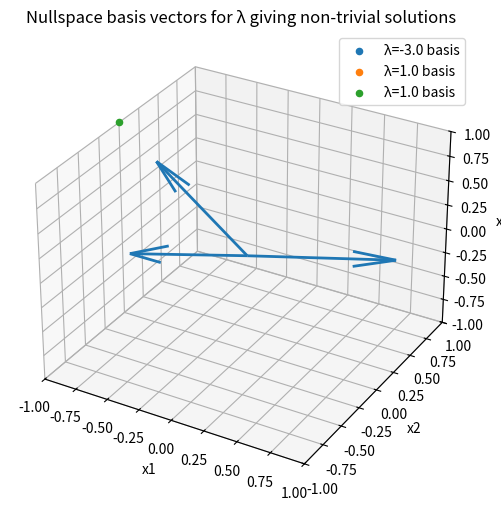

The script that saved this image:
import numpy as np
import sympy as sp
import matplotlib.pyplot as plt
from mpl_toolkits.mplot3d import Axes3D

# Symbolic setup
λ = sp.symbols('λ')
M = sp.Matrix([[2-λ, -2, 1],
               [2, -3-λ, 2],
               [-1, 2, -λ]])

# Characteristic polynomial and eigenvalues
charpoly = sp.factor(sp.simplify(sp.expand(M.det())))
eigs = sp.solve(sp.Eq(M.det(),0), λ)
eigs_simpl = [sp.simplify(e) for e in eigs]

print("Characteristic polynomial:", charpoly)
print("Eigenvalues (λ with non-trivial solutions):", eigs_simpl)

# Prepare plot
fig = plt.figure(figsize=(9,6))
ax = fig.add_subplot(111, projection='3d')
ax.set_xlabel('x1')
ax.set_ylabel('x2')
ax.set_zlabel('x3')
ax.set_title('Nullspace basis vectors for λ giving non-trivial solutions')

origin = np.array([0,0,0])

for val in eigs_simpl:
    val_num = float(val)
    Mat_num = sp.Matrix([[2-val, -2, 1],
                         [2, -3-val, 2],
                         [-1, 2, -val]])
    null_basis = Mat_num.nullspace()
    basis_np = []
    for v in null_basis:
        arr = np.array([float(sp.nsimplify(x)) for x in v]).astype(float)
        basis_np.append(arr)
    print(f"\nλ = {val_num}: nullspace basis (sympy):", null_basis)
    for b in basis_np:
        ax.quiver(origin[0], origin[1], origin[2],
                  b[0], b[1], b[2],
                  length=1.0, normalize=True, linewidth=2)
        ax.scatter([b[0]],[b[1]],[b[2]], label=f"λ={val_num} basis")

# set axis limits for visibility
ax.set_xlim([-1,1])
ax.set_ylim([-1,1])
ax.set_zlim([-1,1])

plt.legend()
plt.show()
